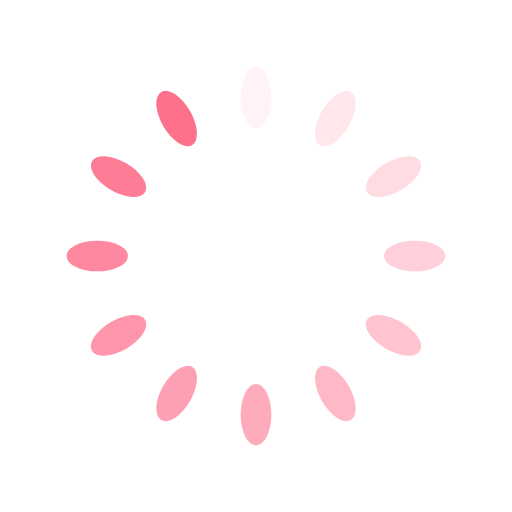
t = 0.00 s
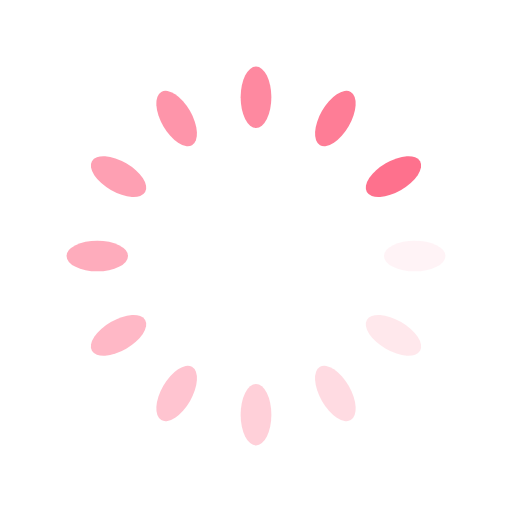
t = 0.20 s
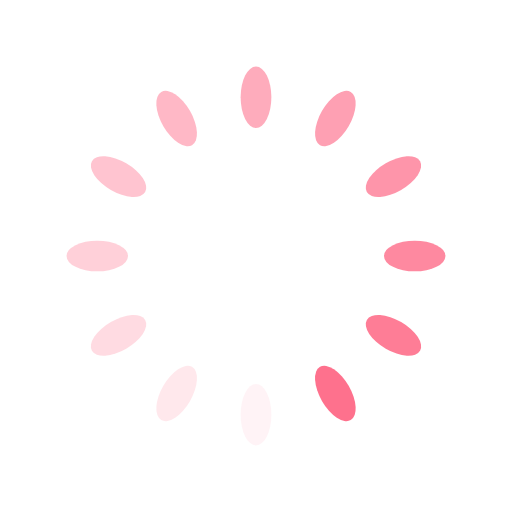
t = 0.39 s
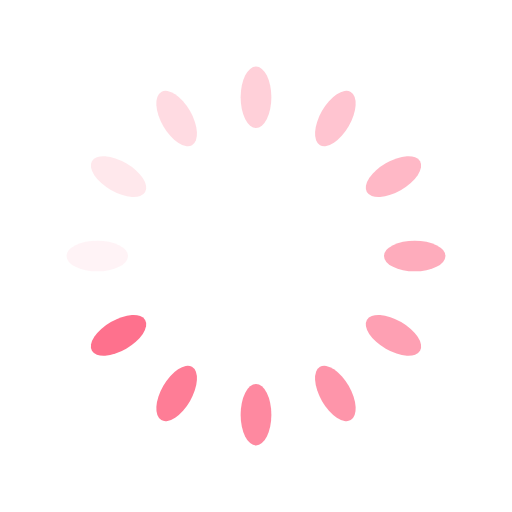
t = 0.59 s

The animated SVG that drew these frames (rendered in a browser with its animation timeline set to each time). Animation: 12 SMIL elements (animate=12); one cycle of 0.79 s, repeats indefinitely.

<?xml version="1.0" encoding="utf-8"?>
<svg xmlns="http://www.w3.org/2000/svg" xmlns:xlink="http://www.w3.org/1999/xlink" style="margin: auto; background: none; display: block; shape-rendering: auto; animation-play-state: running; animation-delay: 0s;" width="217px" height="217px" viewBox="0 0 100 100" preserveAspectRatio="xMidYMid">
<g transform="rotate(0 50 50)" style="animation-play-state: running; animation-delay: 0s;">
  <rect x="47" y="13" rx="3" ry="6" width="6" height="12" fill="#fe718d" style="animation-play-state: running; animation-delay: 0s;">
    <animate attributeName="opacity" values="1;0" keyTimes="0;1" dur="0.7874015748031495s" begin="-0.7217847769028871s" repeatCount="indefinite" style="animation-play-state: running; animation-delay: 0s;"></animate>
  </rect>
</g><g transform="rotate(30 50 50)" style="animation-play-state: running; animation-delay: 0s;">
  <rect x="47" y="13" rx="3" ry="6" width="6" height="12" fill="#fe718d" style="animation-play-state: running; animation-delay: 0s;">
    <animate attributeName="opacity" values="1;0" keyTimes="0;1" dur="0.7874015748031495s" begin="-0.6561679790026247s" repeatCount="indefinite" style="animation-play-state: running; animation-delay: 0s;"></animate>
  </rect>
</g><g transform="rotate(60 50 50)" style="animation-play-state: running; animation-delay: 0s;">
  <rect x="47" y="13" rx="3" ry="6" width="6" height="12" fill="#fe718d" style="animation-play-state: running; animation-delay: 0s;">
    <animate attributeName="opacity" values="1;0" keyTimes="0;1" dur="0.7874015748031495s" begin="-0.5905511811023622s" repeatCount="indefinite" style="animation-play-state: running; animation-delay: 0s;"></animate>
  </rect>
</g><g transform="rotate(90 50 50)" style="animation-play-state: running; animation-delay: 0s;">
  <rect x="47" y="13" rx="3" ry="6" width="6" height="12" fill="#fe718d" style="animation-play-state: running; animation-delay: 0s;">
    <animate attributeName="opacity" values="1;0" keyTimes="0;1" dur="0.7874015748031495s" begin="-0.5249343832020997s" repeatCount="indefinite" style="animation-play-state: running; animation-delay: 0s;"></animate>
  </rect>
</g><g transform="rotate(120 50 50)" style="animation-play-state: running; animation-delay: 0s;">
  <rect x="47" y="13" rx="3" ry="6" width="6" height="12" fill="#fe718d" style="animation-play-state: running; animation-delay: 0s;">
    <animate attributeName="opacity" values="1;0" keyTimes="0;1" dur="0.7874015748031495s" begin="-0.45931758530183725s" repeatCount="indefinite" style="animation-play-state: running; animation-delay: 0s;"></animate>
  </rect>
</g><g transform="rotate(150 50 50)" style="animation-play-state: running; animation-delay: 0s;">
  <rect x="47" y="13" rx="3" ry="6" width="6" height="12" fill="#fe718d" style="animation-play-state: running; animation-delay: 0s;">
    <animate attributeName="opacity" values="1;0" keyTimes="0;1" dur="0.7874015748031495s" begin="-0.39370078740157477s" repeatCount="indefinite" style="animation-play-state: running; animation-delay: 0s;"></animate>
  </rect>
</g><g transform="rotate(180 50 50)" style="animation-play-state: running; animation-delay: 0s;">
  <rect x="47" y="13" rx="3" ry="6" width="6" height="12" fill="#fe718d" style="animation-play-state: running; animation-delay: 0s;">
    <animate attributeName="opacity" values="1;0" keyTimes="0;1" dur="0.7874015748031495s" begin="-0.32808398950131235s" repeatCount="indefinite" style="animation-play-state: running; animation-delay: 0s;"></animate>
  </rect>
</g><g transform="rotate(210 50 50)" style="animation-play-state: running; animation-delay: 0s;">
  <rect x="47" y="13" rx="3" ry="6" width="6" height="12" fill="#fe718d" style="animation-play-state: running; animation-delay: 0s;">
    <animate attributeName="opacity" values="1;0" keyTimes="0;1" dur="0.7874015748031495s" begin="-0.26246719160104987s" repeatCount="indefinite" style="animation-play-state: running; animation-delay: 0s;"></animate>
  </rect>
</g><g transform="rotate(240 50 50)" style="animation-play-state: running; animation-delay: 0s;">
  <rect x="47" y="13" rx="3" ry="6" width="6" height="12" fill="#fe718d" style="animation-play-state: running; animation-delay: 0s;">
    <animate attributeName="opacity" values="1;0" keyTimes="0;1" dur="0.7874015748031495s" begin="-0.19685039370078738s" repeatCount="indefinite" style="animation-play-state: running; animation-delay: 0s;"></animate>
  </rect>
</g><g transform="rotate(270 50 50)" style="animation-play-state: running; animation-delay: 0s;">
  <rect x="47" y="13" rx="3" ry="6" width="6" height="12" fill="#fe718d" style="animation-play-state: running; animation-delay: 0s;">
    <animate attributeName="opacity" values="1;0" keyTimes="0;1" dur="0.7874015748031495s" begin="-0.13123359580052493s" repeatCount="indefinite" style="animation-play-state: running; animation-delay: 0s;"></animate>
  </rect>
</g><g transform="rotate(300 50 50)" style="animation-play-state: running; animation-delay: 0s;">
  <rect x="47" y="13" rx="3" ry="6" width="6" height="12" fill="#fe718d" style="animation-play-state: running; animation-delay: 0s;">
    <animate attributeName="opacity" values="1;0" keyTimes="0;1" dur="0.7874015748031495s" begin="-0.06561679790026247s" repeatCount="indefinite" style="animation-play-state: running; animation-delay: 0s;"></animate>
  </rect>
</g><g transform="rotate(330 50 50)" style="animation-play-state: running; animation-delay: 0s;">
  <rect x="47" y="13" rx="3" ry="6" width="6" height="12" fill="#fe718d" style="animation-play-state: running; animation-delay: 0s;">
    <animate attributeName="opacity" values="1;0" keyTimes="0;1" dur="0.7874015748031495s" begin="0s" repeatCount="indefinite" style="animation-play-state: running; animation-delay: 0s;"></animate>
  </rect>
</g>
<!-- [ldio] generated by https://loading.io/ --></svg>